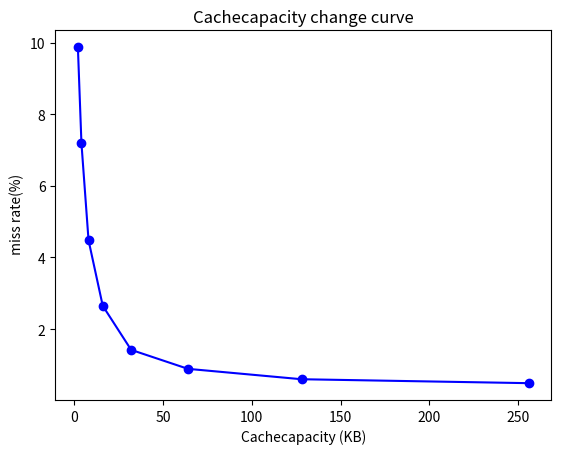

Reproduce this figure in Python.
import matplotlib.pyplot as plt

# 定义数据
capacity = [2, 4, 8, 16, 32, 64, 128, 256]
miss_rate = [9.87, 7.19, 4.48, 2.65, 1.42, 0.89, 0.60, 0.49]

# 绘制曲线
plt.plot(capacity, miss_rate, marker='o', linestyle='-', color='b')

# 添加标签和标题
plt.xlabel('Cachecapacity (KB)')
plt.ylabel(' miss rate(%)')
plt.title('Cachecapacity change curve')

# 显示图形
plt.show()
